Run: headless pygame with SDL's dummy video driver; simulated clock (each Clock.tick advances the game by its frame time, no real sleeping); random seed 0; keys injected as events and as key.get_pressed() state; no mouse input.
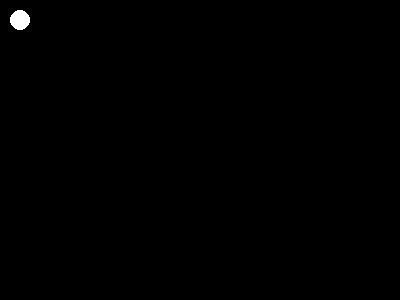
Frame 1 of 4 · flips 1–60 · no input
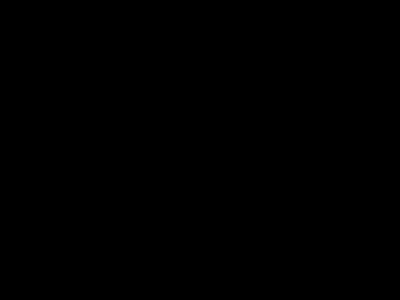
Frame 2 of 4 · flips 61–180 · tapped SPACE, RETURN · held RIGHT (→), D
Frame 3 of 4 · flips 181–300 · held DOWN (↓), S · screen unchanged from frame 2, image omitted
Frame 4 of 4 · flips 301–420 · held LEFT (←), A, UP (↑), W · screen same as frame 1, image omitted

The pygame program that drew these frames:

#_*_coding:utf-8_*_
import sys
import pygame
from pygame.locals import *

pygame.init()

screen = pygame.display.set_mode((400, 300))

pygame.display.set_caption("DarkSouls")

pos = [20, 20]

def main():
    
    while True:

        # Processor ----------------
        
        pressed_key = pygame.key.get_pressed()
        if pressed_key[K_LEFT]:
            pos[0] -= 5
        if pressed_key[K_RIGHT]:
            pos[0] += 5
        if pressed_key[K_UP]:
            pos[1] -= 5
        if pressed_key[K_DOWN]:
            pos[1] += 5

   


        # Rendering ----------------


        screen.fill((0, 0, 0))

        pygame.draw.circle(screen, (255, 255, 255), (pos[0], pos[1]), 10)


        pygame.display.update()



        # Relating input ----------------

        for event in pygame.event.get():
            if event.type == QUIT:
                pygame.quit()

                sys.exit

            elif event.type == KEYDOWN:
                if event.key == K_ESCAPE:
                    pygame.quit()
                    sys.exit()
#                if event.key == K_LEFT:
#                    pos[0] -= 5
#                elif event.key == K_RIGHT:
#                    pos[0] += 5
#                elif event.key == K_UP:
#                    pos[1] -= 5
#                elif event.key == K_DOWN:
#                    pos[1] += 5


    
if __name__ == '__main__':
    main()
